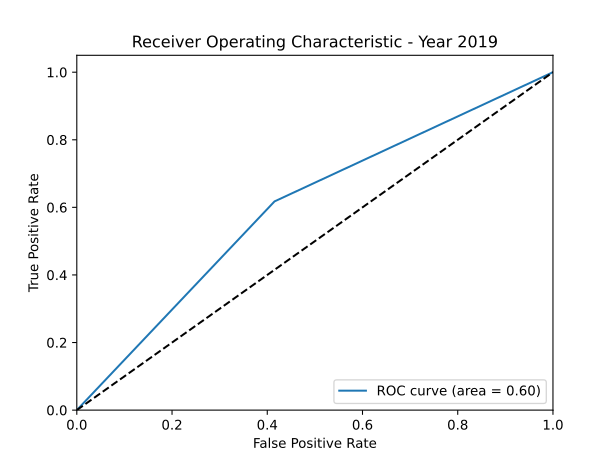

The data file committed next to this chart (first rows):
fpr, tpr, thresholds, auc
0.0, 0.0, 2.0, 0.6012
0.4153, 0.6176, 1.0, 0.6012
1.0, 1.0, 0.0, 0.6012
